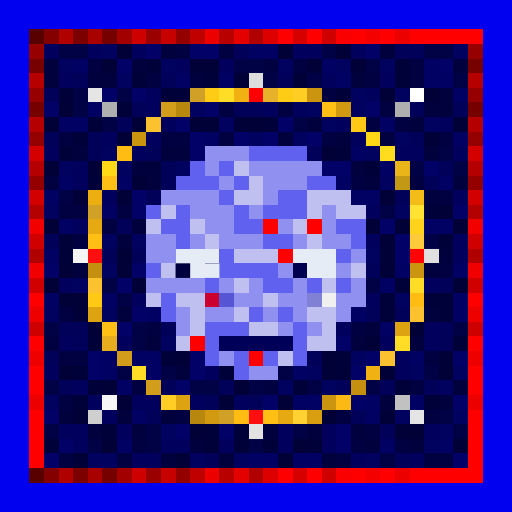
t = 0.00 s
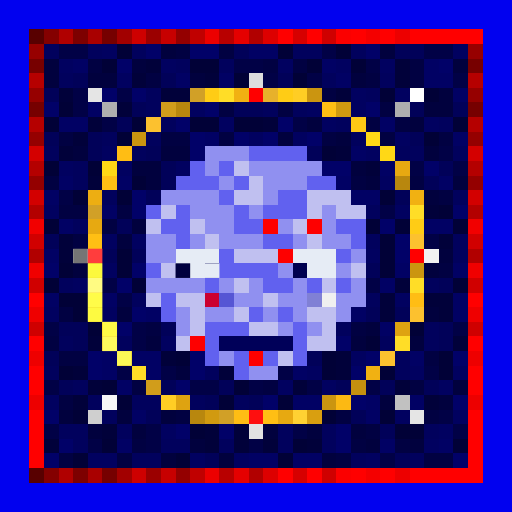
t = 0.65 s
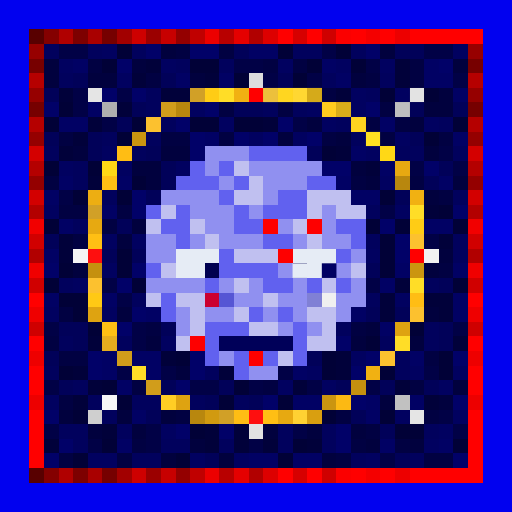
t = 1.30 s
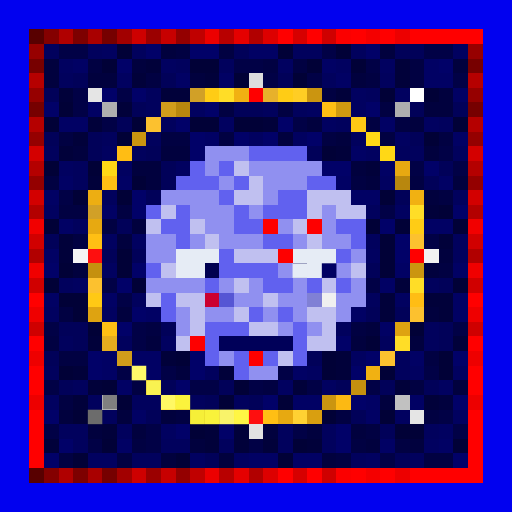
t = 1.96 s
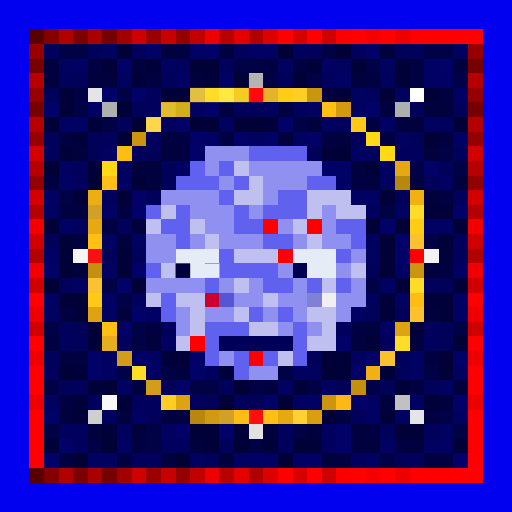
t = 2.61 s
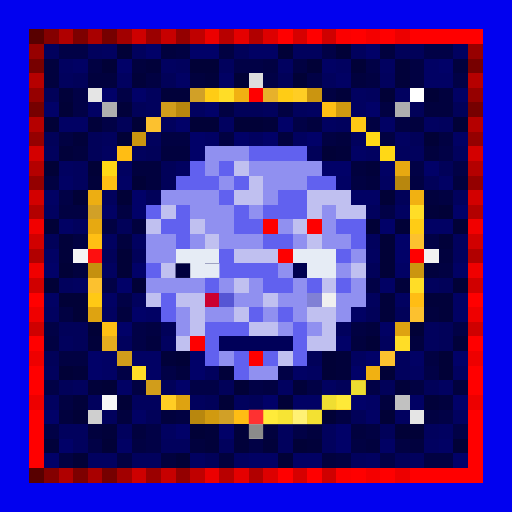
t = 3.26 s

The animated SVG that drew these frames (rendered in a browser with its animation timeline set to each time). Animation: 3 CSS @keyframes rules; one cycle of 3.91 s, repeats indefinitely.

<svg viewBox="0 0 35 35" shape-rendering="crispEdges" xmlns="http://www.w3.org/2000/svg"><style>@keyframes k0{0%{opacity:0}6.19%{opacity:.95}13.75%{opacity:0}100%{opacity:0}}@keyframes sqA{0%,49%{opacity:1}50%,100%{opacity:0}}@keyframes sqB{0%,49%{opacity:0}50%,100%{opacity:1}}.a00{animation:k0 1.5s linear 0.00s infinite}.a01{animation:k0 1.5s linear -0.19s infinite}.a02{animation:k0 1.5s linear -0.38s infinite}.a03{animation:k0 1.5s linear -0.56s infinite}.a04{animation:k0 1.5s linear -0.75s infinite}.a05{animation:k0 1.5s linear -0.94s infinite}.a06{animation:k0 1.5s linear -1.13s infinite}.a07{animation:k0 1.5s linear -1.31s infinite}.a1{animation:sqA 2.6s linear infinite}.a2{animation:sqB 2.6s linear infinite}</style><rect width="35" height="35" fill="#0101ef"/><path fill="#580000" d="M2 2h1v1H2zM2 32h1v1H2z"/><path fill="#840000" d="M3 2h1v1H3zM3 32h1v1H3z"/><path fill="#b00000" d="M4 2h1v1H4zM4 32h1v1H4z"/><path fill="#7d0000" d="M5 2h1v1H5zM5 32h1v1H5z"/><path fill="#a90000" d="M6 2h1v1H6zM6 32h1v1H6z"/><path fill="#760000" d="M7 2h1v1H7zM2 7h1v1H2zM32 7h1v1H32zM7 32h1v1H7z"/><path fill="#a20000" d="M8 2h1v1H8zM8 32h1v1H8z"/><path fill="#ce0000" d="M9 2h1v1H9zM9 32h1v1H9z"/><path fill="#9b0000" d="M10 2h1v1H10zM10 32h1v1H10z"/><path fill="#c70000" d="M11 2h1v1H11zM11 32h1v1H11z"/><path fill="#940000" d="M12 2h1v1H12zM2 12h1v1H2zM32 12h1v1H32zM12 32h1v1H12z"/><path fill="#c00000" d="M13 2h1v1H13zM13 32h1v1H13z"/><path fill="#ec0000" d="M14 2h1v1H14zM14 32h1v1H14z"/><path fill="#b80000" d="M15 2h1v1H15zM15 32h1v1H15z"/><path fill="#e50000" d="M16 2h1v1H16zM16 32h1v1H16z"/><path fill="#b10000" d="M17 2h1v1H17zM2 17h1v1H2zM32 17h1v1H32zM17 32h1v1H17z"/><path fill="#dd0000" d="M18 2h1v1H18zM18 32h1v1H18z"/><path fill="#ff0000" d="M19 2h1v1H19zM21 2h1v1H21zM24 2h1v1H24zM26 2h1v1H26zM28 2h5v1H28zM17 6h1v1H17zM28 17h1v1H28zM2 20h1v1H2zM32 20h1v1H32zM2 23h1v1H2zM32 23h1v1H32zM2 25h1v1H2zM32 25h1v1H32zM2 26h1v1H2zM32 26h1v1H32zM2 28h1v1H2zM32 28h1v1H32zM2 29h1v1H2zM32 29h1v1H32zM2 30h1v1H2zM32 30h1v1H32zM2 31h1v1H2zM32 31h1v1H32zM19 32h1v1H19zM21 32h1v1H21zM24 32h1v1H24zM26 32h1v1H26zM28 32h5v1H28z"/><path fill="#d60000" d="M20 2h1v1H20zM20 32h1v1H20z"/><path fill="#cf0000" d="M22 2h1v1H22zM2 22h1v1H2zM32 22h1v1H32zM22 32h1v1H22z"/><path fill="#fb0000" d="M23 2h1v1H23zM23 32h1v1H23z"/><path fill="#f40000" d="M25 2h1v1H25zM25 32h1v1H25z"/><path fill="#ed0000" d="M27 2h1v1H27zM2 27h1v1H2zM32 27h1v1H32zM27 32h1v1H27z"/><path fill="#970000" d="M2 3h1v1H2zM32 3h1v1H32z"/><path fill="#01015d" d="M3 3h1v1H3zM6 3h1v1H6zM9 3h1v1H9zM20 3h2v1H20zM24 3h1v1H24zM12 4h1v1H12zM15 4h1v1H15zM4 5h1v1H4zM22 5h1v1H22zM26 5h1v1H26zM10 6h1v1H10zM25 6h1v1H25zM10 7h1v1H10zM18 7h1v1H18zM20 7h1v1H20zM11 8h1v1H11zM23 8h1v1H23zM30 8h1v1H30zM7 9h1v1H7zM10 9h1v1H10zM24 9h1v1H24zM3 10h1v1H3zM9 10h1v1H9zM27 10h2v1H27zM31 10h1v1H31zM5 11h1v1H5zM5 12h1v1H5zM7 13h1v1H7zM31 13h1v1H31zM25 14h1v1H25zM5 15h1v1H5zM25 16h1v1H25zM31 16h1v1H31zM31 17h1v1H31zM4 19h1v1H4zM29 19h1v1H29zM9 20h1v1H9zM25 20h1v1H25zM23 22h1v1H23zM29 22h1v1H29zM4 23h1v1H4zM8 23h1v1H8zM26 23h1v1H26zM29 23h1v1H29zM27 24h1v1H27zM3 25h1v1H3zM14 25h1v1H14zM27 25h1v1H27zM5 26h1v1H5zM6 27h1v1H6zM9 27h2v1H9zM13 27h1v1H13zM16 27h1v1H16zM7 28h1v1H7zM4 29h2v1H4zM8 29h1v1H8zM19 29h1v1H19zM22 29h1v1H22zM29 29h1v1H29zM5 30h1v1H5zM11 30h2v1H11zM15 30h1v1H15zM19 30h1v1H19zM22 30h1v1H22zM9 31h2v1H9zM24 31h1v1H24zM28 31h1v1H28z"/><path fill="#010146" d="M4 3h2v1H4zM22 3h1v1H22zM29 3h2v1H29zM16 4h2v1H16zM25 4h1v1H25zM18 5h1v1H18zM21 5h1v1H21zM31 5h1v1H31zM5 6h1v1H5zM8 6h1v1H8zM5 7h1v1H5zM7 8h1v1H7zM20 8h1v1H20zM30 10h1v1H30zM28 11h1v1H28zM31 11h1v1H31zM4 13h1v1H4zM26 14h1v1H26zM29 16h1v1H29zM7 19h1v1H7zM25 19h1v1H25zM8 20h1v1H8zM3 22h1v1H3zM9 22h1v1H9zM31 22h1v1H31zM9 23h1v1H9zM8 25h1v1H8zM11 25h1v1H11zM19 25h1v1H19zM29 25h1v1H29zM3 26h1v1H3zM13 26h2v1H13zM17 26h1v1H17zM21 26h1v1H21zM25 26h1v1H25zM30 28h1v1H30zM3 29h1v1H3zM10 29h1v1H10zM20 29h1v1H20zM31 29h1v1H31zM6 30h1v1H6zM10 30h1v1H10zM17 30h1v1H17zM26 31h1v1H26z"/><path fill="#010160" d="M7 3h1v1H7zM31 3h1v1H31zM4 4h1v1H4zM11 4h1v1H11zM19 4h1v1H19zM23 4h1v1H23zM26 4h1v1H26zM8 5h1v1H8zM24 6h1v1H24zM27 6h1v1H27zM13 7h1v1H13zM21 7h1v1H21zM24 7h1v1H24zM15 8h1v1H15zM22 8h1v1H22zM29 8h1v1H29zM17 9h1v1H17zM20 9h1v1H20zM27 9h1v1H27zM7 10h1v1H7zM25 10h1v1H25zM4 11h1v1H4zM8 11h1v1H8zM12 11h1v1H12zM26 12h1v1H26zM3 14h1v1H3zM27 14h1v1H27zM7 16h1v1H7zM9 16h1v1H9zM25 17h1v1H25zM7 18h1v1H7zM5 19h1v1H5zM27 20h1v1H27zM3 21h1v1H3zM7 21h1v1H7zM11 23h1v1H11zM24 24h1v1H24zM21 25h1v1H21zM28 25h1v1H28zM31 25h1v1H31zM19 26h1v1H19zM22 26h1v1H22zM30 26h1v1H30zM3 27h1v1H3zM27 28h1v1H27zM31 28h1v1H31zM11 29h1v1H11zM30 29h1v1H30zM29 30h1v1H29zM6 31h2v1H6zM13 31h1v1H13zM16 31h1v1H16zM25 31h1v1H25z"/><path fill="#010137" d="M8 3h1v1H8zM19 3h1v1H19zM23 3h1v1H23zM7 4h1v1H7zM13 4h2v1H13zM21 4h1v1H21zM24 4h1v1H24zM16 5h1v1H16zM20 5h1v1H20zM26 6h1v1H26zM29 6h1v1H29zM4 7h1v1H4zM3 8h1v1H3zM9 8h1v1H9zM13 8h2v1H13zM16 8h2v1H16zM31 8h1v1H31zM8 9h1v1H8zM29 9h1v1H29zM22 10h1v1H22zM3 11h1v1H3zM6 11h1v1H6zM9 12h1v1H9zM5 13h1v1H5zM8 13h1v1H8zM26 13h1v1H26zM30 14h1v1H30zM3 15h1v1H3zM25 15h1v1H25zM27 15h1v1H27zM31 15h1v1H31zM26 16h1v1H26zM8 17h1v1H8zM26 17h1v1H26zM4 18h1v1H4zM8 18h1v1H8zM26 18h1v1H26zM3 19h1v1H3zM9 19h1v1H9zM31 19h1v1H31zM4 20h2v1H4zM5 21h1v1H5zM6 22h1v1H6zM28 22h1v1H28zM25 23h1v1H25zM12 24h1v1H12zM22 24h1v1H22zM30 24h1v1H30zM4 25h1v1H4zM22 25h1v1H22zM26 25h1v1H26zM30 25h1v1H30zM7 26h1v1H7zM16 26h1v1H16zM8 27h1v1H8zM15 27h1v1H15zM19 27h1v1H19zM5 28h1v1H5zM22 28h1v1H22zM26 28h1v1H26zM13 29h1v1H13zM27 29h2v1H27zM7 30h1v1H7zM20 30h1v1H20zM31 30h1v1H31zM5 31h1v1H5zM12 31h1v1H12zM19 31h1v1H19z"/><path fill="#010168" d="M10 3h1v1H10zM13 3h2v1H13zM25 3h1v1H25zM8 4h1v1H8zM30 4h1v1H30zM7 6h1v1H7zM9 6h1v1H9zM3 7h1v1H3zM14 7h1v1H14zM25 7h1v1H25zM12 8h1v1H12zM19 8h1v1H19zM13 9h1v1H13zM16 9h1v1H16zM18 9h1v1H18zM21 9h1v1H21zM13 10h1v1H13zM22 11h2v1H22zM29 11h1v1H29zM9 13h1v1H9zM9 14h1v1H9zM31 14h1v1H31zM26 15h1v1H26zM27 16h1v1H27zM27 17h1v1H27zM3 18h1v1H3zM9 18h1v1H9zM8 19h1v1H8zM9 21h1v1H9zM8 22h1v1H8zM23 23h1v1H23zM6 24h1v1H6zM13 24h1v1H13zM25 24h1v1H25zM31 24h1v1H31zM6 25h1v1H6zM13 25h1v1H13zM24 25h1v1H24zM12 26h1v1H12zM18 27h1v1H18zM24 27h1v1H24zM31 27h1v1H31zM3 28h1v1H3zM12 29h1v1H12zM15 29h1v1H15zM23 29h1v1H23zM4 30h1v1H4zM23 30h1v1H23zM3 31h1v1H3zM31 31h1v1H31z"/><path fill="#01013e" d="M11 3h1v1H11zM26 3h1v1H26zM3 4h1v1H3zM9 4h1v1H9zM31 4h1v1H31zM3 5h1v1H3zM6 5h2v1H6zM13 5h1v1H13zM24 5h1v1H24zM30 6h1v1H30zM29 7h2v1H29zM21 8h1v1H21zM28 8h1v1H28zM19 9h1v1H19zM23 9h1v1H23zM5 10h1v1H5zM11 10h2v1H11zM29 10h1v1H29zM9 11h2v1H9zM24 11h1v1H24zM10 12h1v1H10zM25 12h1v1H25zM31 12h1v1H31zM29 13h1v1H29zM9 15h1v1H9zM8 16h1v1H8zM30 17h1v1H30zM5 18h1v1H5zM29 18h1v1H29zM8 21h1v1H8zM29 21h1v1H29zM25 22h1v1H25zM10 23h1v1H10zM24 23h1v1H24zM28 23h1v1H28zM12 25h1v1H12zM31 26h1v1H31zM26 27h1v1H26zM30 27h1v1H30zM4 28h1v1H4zM8 28h1v1H8zM11 28h1v1H11zM6 29h1v1H6zM9 29h1v1H9zM18 29h1v1H18zM21 29h1v1H21zM24 29h1v1H24zM13 30h1v1H13zM25 30h1v1H25zM28 30h1v1H28zM11 31h1v1H11zM15 31h1v1H15zM22 31h1v1H22z"/><path fill="#010142" d="M12 3h1v1H12zM15 3h1v1H15zM6 4h1v1H6zM18 4h1v1H18zM20 4h1v1H20zM28 4h1v1H28zM10 5h1v1H10zM25 5h1v1H25zM28 5h1v1H28zM22 6h1v1H22zM15 7h1v1H15zM19 7h1v1H19zM26 7h1v1H26zM25 8h1v1H25zM27 8h1v1H27zM4 9h1v1H4zM11 9h2v1H11zM15 9h1v1H15zM22 9h1v1H22zM26 9h1v1H26zM30 9h1v1H30zM3 12h1v1H3zM24 12h1v1H24zM28 12h1v1H28zM30 13h1v1H30zM4 14h2v1H4zM8 14h1v1H8zM7 15h1v1H7zM5 16h1v1H5zM30 18h1v1H30zM4 21h1v1H4zM10 22h1v1H10zM24 22h1v1H24zM3 23h1v1H3zM4 24h2v1H4zM29 24h1v1H29zM9 26h1v1H9zM18 26h1v1H18zM28 26h1v1H28zM4 27h1v1H4zM12 28h1v1H12zM23 28h1v1H23zM29 28h1v1H29zM25 29h1v1H25zM9 30h1v1H9zM24 30h1v1H24zM27 30h1v1H27zM4 31h1v1H4zM8 31h1v1H8zM23 31h1v1H23zM29 31h2v1H29z"/><path fill="#010159" d="M16 3h1v1H16zM27 3h2v1H27zM5 5h1v1H5zM11 5h1v1H11zM19 5h1v1H19zM3 6h1v1H3zM9 7h1v1H9zM16 7h2v1H16zM28 7h1v1H28zM31 7h1v1H31zM8 8h1v1H8zM3 9h1v1H3zM6 9h1v1H6zM28 9h1v1H28zM6 10h1v1H6zM10 10h1v1H10zM21 10h1v1H21zM11 11h1v1H11zM30 11h1v1H30zM11 12h1v1H11zM29 12h1v1H29zM10 13h1v1H10zM27 13h1v1H27zM8 15h1v1H8zM3 16h1v1H3zM7 17h1v1H7zM9 17h1v1H9zM25 18h1v1H25zM30 19h1v1H30zM25 21h1v1H25zM27 21h1v1H27zM4 22h2v1H4zM11 22h1v1H11zM30 22h1v1H30zM5 23h1v1H5zM30 23h1v1H30zM3 24h1v1H3zM21 24h1v1H21zM4 26h1v1H4zM11 26h1v1H11zM15 26h1v1H15zM23 26h1v1H23zM26 26h1v1H26zM29 26h1v1H29zM14 27h1v1H14zM17 27h1v1H17zM10 28h1v1H10zM24 28h1v1H24zM26 29h1v1H26zM14 31h1v1H14zM27 31h1v1H27z"/><path fill="#010164" d="M17 3h2v1H17zM5 4h1v1H5zM22 4h1v1H22zM29 4h1v1H29zM12 5h1v1H12zM15 5h1v1H15zM23 5h1v1H23zM29 5h2v1H29zM31 6h1v1H31zM6 7h1v1H6zM4 8h2v1H4zM26 8h1v1H26zM14 9h1v1H14zM31 9h1v1H31zM24 10h1v1H24zM26 11h1v1H26zM4 12h1v1H4zM8 12h1v1H8zM23 12h1v1H23zM30 12h1v1H30zM3 13h1v1H3zM24 13h2v1H24zM7 14h1v1H7zM4 15h1v1H4zM29 15h2v1H29zM3 17h1v1H3zM27 18h1v1H27zM31 18h1v1H31zM26 19h1v1H26zM3 20h1v1H3zM7 20h1v1H7zM31 20h1v1H31zM10 21h1v1H10zM24 21h1v1H24zM31 21h1v1H31zM26 22h1v1H26zM7 24h1v1H7zM9 24h2v1H9zM28 24h1v1H28zM7 25h1v1H7zM10 25h1v1H10zM20 25h1v1H20zM8 26h1v1H8zM20 27h2v1H20zM25 27h1v1H25zM28 27h1v1H28zM9 28h1v1H9zM25 28h1v1H25zM8 30h1v1H8zM26 30h1v1H26zM30 30h1v1H30zM17 31h2v1H17zM20 31h2v1H20z"/><path fill="#770000" d="M2 4h1v1H2zM32 4h1v1H32z"/><path fill="#01013a" d="M10 4h1v1H10zM27 4h1v1H27zM9 5h1v1H9zM14 5h1v1H14zM27 5h1v1H27zM4 6h1v1H4zM11 6h2v1H11zM23 6h1v1H23zM8 7h1v1H8zM6 8h1v1H6zM18 8h1v1H18zM5 9h1v1H5zM4 10h1v1H4zM23 10h1v1H23zM25 11h1v1H25zM6 12h1v1H6zM29 14h1v1H29zM4 16h1v1H4zM30 16h1v1H30zM4 17h1v1H4zM27 19h1v1H27zM26 20h1v1H26zM29 20h2v1H29zM26 21h1v1H26zM30 21h1v1H30zM6 23h1v1H6zM31 23h1v1H31zM11 24h1v1H11zM23 24h1v1H23zM5 25h1v1H5zM15 25h1v1H15zM23 25h1v1H23zM6 26h1v1H6zM20 26h1v1H20zM27 26h1v1H27zM5 27h1v1H5zM29 27h1v1H29zM7 29h1v1H7zM14 29h1v1H14zM16 29h1v1H16zM3 30h1v1H3zM14 30h1v1H14zM16 30h1v1H16zM18 30h1v1H18zM21 30h1v1H21z"/><path fill="#b60000" d="M2 5h1v1H2zM32 5h1v1H32z"/><path fill="#dddddd" d="M17 5h1v1H17z"/><path fill="#960000" d="M2 6h1v1H2zM32 6h1v1H32z"/><path fill="#e5e5e5" d="M6 6h1v1H6zM28 28h1v1H28z"/><path fill="#d1a027" d="M13 6h1v1H13zM6 14h1v1H6zM15 28h1v1H15z"/><path fill="#ffcc15" d="M14 6h1v1H14zM19 6h1v1H19zM28 15h1v1H28z"/><path fill="#ffdd27" d="M15 6h1v1H15zM28 14h1v1H28zM28 19h1v1H28zM27 23h1v1H27zM9 25h1v1H9z"/><path fill="#f1b112" d="M16 6h1v1H16zM28 13h1v1H28zM25 25h1v1H25z"/><path fill="#e7b12b" d="M18 6h1v1H18z"/><path fill="#ffcd24" d="M20 6h1v1H20zM11 27h1v1H11z"/><path fill="#cb9510" d="M21 6h1v1H21zM9 9h1v1H9zM28 18h1v1H28zM22 27h1v1H22z"/><path fill="#ffffff" d="M28 6h1v1H28z"/><path fill="#afafaf" d="M7 7h1v1H7zM27 7h1v1H27z"/><path fill="#d19d1b" d="M11 7h1v1H11zM8 24h1v1H8zM10 26h1v1H10z"/><path fill="#b8870e" d="M12 7h1v1H12zM27 12h1v1H27zM13 28h1v1H13z"/><path fill="#ffbf14" d="M22 7h1v1H22zM7 12h1v1H7zM6 16h1v1H6zM7 22h1v1H7zM18 28h1v1H18z"/><path fill="#d19a10" d="M23 7h1v1H23zM14 28h1v1H14z"/><path fill="#b50000" d="M2 8h1v1H2zM32 8h1v1H32z"/><path fill="#fcc12f" d="M10 8h1v1H10zM28 16h1v1H28zM6 19h1v1H6zM28 21h1v1H28zM26 24h1v1H26z"/><path fill="#ffc915" d="M24 8h1v1H24zM6 20h1v1H6z"/><path fill="#950000" d="M2 9h1v1H2zM32 9h1v1H32z"/><path fill="#ffd816" d="M25 9h1v1H25zM26 10h1v1H26zM7 11h1v1H7z"/><path fill="#d40000" d="M2 10h1v1H2zM32 10h1v1H32z"/><path fill="#ffbd14" d="M8 10h1v1H8zM28 20h1v1H28zM16 28h1v1H16z"/><path fill="#9090f0" d="M14 10h3v1H14zM14 11h1v1H14zM17 11h5v1H17zM15 12h1v1H15zM18 12h3v1H18zM11 13h4v1H11zM18 13h1v1H18zM13 14h3v1H13zM17 14h1v1H17zM22 14h1v1H22zM14 15h2v1H14zM19 15h1v1H19zM22 15h1v1H22zM10 16h2v1H10zM13 16h1v1H13zM15 16h3v1H15zM20 16h1v1H20zM22 16h2v1H22zM10 17h2v1H10zM24 17h1v1H24zM19 18h1v1H19zM23 18h1v1H23zM10 19h4v1H10zM15 19h1v1H15zM17 19h1v1H17zM20 19h1v1H20zM24 19h1v1H24zM16 20h2v1H16zM19 20h2v1H19zM23 20h2v1H23zM12 21h1v1H12zM14 21h2v1H14zM18 21h1v1H18zM20 21h1v1H20zM23 21h1v1H23zM12 22h1v1H12zM19 22h1v1H19zM21 22h1v1H21zM15 24h1v1H15zM17 25h2v1H17z"/><path fill="#6161ef" d="M17 10h4v1H17zM13 11h1v1H13zM15 11h1v1H15zM12 12h3v1H12zM16 12h1v1H16zM21 12h2v1H21zM15 13h1v1H15zM19 13h2v1H19zM10 14h1v1H10zM12 14h1v1H12zM16 14h1v1H16zM18 14h3v1H18zM11 15h2v1H11zM16 15h2v1H16zM23 15h2v1H23zM12 16h1v1H12zM18 16h2v1H18zM24 16h1v1H24zM15 17h1v1H15zM23 17h1v1H23zM10 18h1v1H10zM15 18h4v1H15zM14 19h1v1H14zM18 19h2v1H18zM21 19h1v1H21zM23 19h1v1H23zM11 20h1v1H11zM11 21h1v1H11zM17 21h1v1H17zM19 21h1v1H19zM14 22h3v1H14zM20 22h1v1H20zM14 23h1v1H14zM20 23h1v1H20zM14 24h1v1H14zM16 24h1v1H16zM18 24h1v1H18zM20 24h1v1H20zM16 25h1v1H16z"/><path fill="#b40000" d="M2 11h1v1H2zM32 11h1v1H32z"/><path fill="#c0c0f0" d="M16 11h1v1H16zM17 12h1v1H17zM16 13h2v1H16zM21 13h3v1H21zM11 14h1v1H11zM21 14h1v1H21zM23 14h2v1H23zM10 15h1v1H10zM13 15h1v1H13zM20 15h1v1H20zM14 16h1v1H14zM21 16h1v1H21zM16 17h3v1H16zM11 18h1v1H11zM24 18h1v1H24zM16 19h1v1H16zM22 19h1v1H22zM10 20h1v1H10zM12 20h2v1H12zM18 20h1v1H18zM13 21h1v1H13zM16 21h1v1H16zM21 21h2v1H21zM13 22h1v1H13zM17 22h2v1H17zM22 22h1v1H22zM12 23h1v1H12zM21 23h2v1H21zM19 24h1v1H19z"/><path fill="#e7a911" d="M27 11h1v1H27zM6 15h1v1H6zM19 28h1v1H19z"/><path fill="#d30000" d="M2 13h1v1H2zM32 13h1v1H32z"/><path fill="#edae12" d="M6 13h1v1H6z"/><path fill="#b30000" d="M2 14h1v1H2zM32 14h1v1H32z"/><path fill="#f20000" d="M2 15h1v1H2zM32 15h1v1H32z"/><path fill="#fe0000" d="M18 15h1v1H18zM21 15h1v1H21zM19 17h1v1H19zM13 23h1v1H13zM17 24h1v1H17z"/><path fill="#d10000" d="M2 16h1v1H2zM32 16h1v1H32z"/><path fill="#f5f5f5" d="M5 17h1v1H5z"/><path fill="#fe0f0f" d="M6 17h1v1H6zM17 28h1v1H17z"/><path fill="#e6ecf5" d="M12 17h3v1H12zM20 17h3v1H20zM12 18h2v1H12zM21 18h2v1H21z"/><path fill="#f2f2f2" d="M29 17h1v1H29z"/><path fill="#f00000" d="M2 18h1v1H2zM32 18h1v1H32z"/><path fill="#c5900f" d="M6 18h1v1H6zM24 26h1v1H24z"/><path fill="#000050" d="M14 18h1v1H14zM20 18h1v1H20z"/><path fill="#d00000" d="M2 19h1v1H2zM32 19h1v1H32z"/><path fill="#cb0030" d="M14 20h1v1H14z"/><path fill="#5656d4" d="M15 20h1v1H15z"/><path fill="#8080d5" d="M21 20h1v1H21z"/><path fill="#f0f0f0" d="M22 20h1v1H22z"/><path fill="#ef0000" d="M2 21h1v1H2zM32 21h1v1H32z"/><path fill="#dea311" d="M6 21h1v1H6zM27 22h1v1H27zM12 27h1v1H12z"/><path fill="#e7ad1e" d="M7 23h1v1H7z"/><path fill="#000059" d="M15 23h5v1H15z"/><path fill="#ee0000" d="M2 24h1v1H2zM32 24h1v1H32z"/><path fill="#f7f7f7" d="M7 27h1v1H7z"/><path fill="#fcb913" d="M23 27h1v1H23z"/><path fill="#c1c1c1" d="M27 27h1v1H27z"/><path fill="#cfcfcf" d="M6 28h1v1H6z"/><path fill="#ffd133" d="M20 28h1v1H20z"/><path fill="#d99f10" d="M21 28h1v1H21z"/><path fill="#e2e2e2" d="M17 29h1v1H17z"/><rect x="17" y="5" width="1" height="1" fill="#636363" class="a03"/><g fill="#676767"><rect x="6" y="6" width="1" height="1" class="a04"/><rect x="28" y="28" width="1" height="1" class="a00"/></g><g fill="#ffff75"><rect x="13" y="6" width="1" height="1" class="a03"/><rect x="15" y="6" width="1" height="1" class="a03"/><rect x="6" y="14" width="1" height="1" class="a04"/><rect x="28" y="14" width="1" height="1" class="a01"/><rect x="28" y="19" width="1" height="1" class="a00"/><rect x="27" y="23" width="1" height="1" class="a00"/><rect x="9" y="25" width="1" height="1" class="a06"/><rect x="15" y="28" width="1" height="1" class="a06"/></g><g fill="#ffff4d"><rect x="14" y="6" width="1" height="1" class="a03"/><rect x="19" y="6" width="1" height="1" class="a02"/><rect x="24" y="8" width="1" height="1" class="a02"/><rect x="28" y="15" width="1" height="1" class="a01"/><rect x="6" y="20" width="1" height="1" class="a05"/></g><g fill="#ffff46"><rect x="16" y="6" width="1" height="1" class="a03"/><rect x="6" y="13" width="1" height="1" class="a04"/><rect x="28" y="13" width="1" height="1" class="a01"/><rect x="25" y="25" width="1" height="1" class="a00"/></g><g fill="#ff1f1f"><rect x="17" y="6" width="1" height="1" class="a03"/><rect x="28" y="17" width="1" height="1" class="a01"/></g><rect x="18" y="6" width="1" height="1" fill="#ffff7e" class="a02"/><g fill="#ffff6e"><rect x="20" y="6" width="1" height="1" class="a02"/><rect x="11" y="27" width="1" height="1" class="a06"/></g><g fill="#ffff42"><rect x="21" y="6" width="1" height="1" class="a02"/><rect x="23" y="7" width="1" height="1" class="a02"/><rect x="9" y="9" width="1" height="1" class="a04"/><rect x="28" y="18" width="1" height="1" class="a00"/><rect x="22" y="27" width="1" height="1" class="a07"/><rect x="14" y="28" width="1" height="1" class="a06"/><rect x="21" y="28" width="1" height="1" class="a07"/></g><rect x="28" y="6" width="1" height="1" fill="#737373" class="a02"/><g fill="#ffffff"><rect x="7" y="7" width="1" height="1" class="a04"/><rect x="27" y="7" width="1" height="1" class="a02"/><rect x="27" y="27" width="1" height="1" class="a00"/></g><g fill="#ffff5a"><rect x="11" y="7" width="1" height="1" class="a03"/><rect x="8" y="24" width="1" height="1" class="a05"/><rect x="10" y="26" width="1" height="1" class="a06"/></g><g fill="#ffff3e"><rect x="12" y="7" width="1" height="1" class="a03"/><rect x="27" y="12" width="1" height="1" class="a01"/><rect x="13" y="28" width="1" height="1" class="a06"/></g><g fill="#ffff4b"><rect x="22" y="7" width="1" height="1" class="a02"/><rect x="8" y="10" width="1" height="1" class="a04"/><rect x="7" y="12" width="1" height="1" class="a04"/><rect x="6" y="16" width="1" height="1" class="a04"/><rect x="28" y="20" width="1" height="1" class="a00"/><rect x="7" y="22" width="1" height="1" class="a05"/><rect x="16" y="28" width="1" height="1" class="a06"/><rect x="18" y="28" width="1" height="1" class="a07"/></g><g fill="#ffff87"><rect x="10" y="8" width="1" height="1" class="a03"/><rect x="28" y="16" width="1" height="1" class="a01"/><rect x="6" y="19" width="1" height="1" class="a05"/><rect x="28" y="21" width="1" height="1" class="a00"/><rect x="26" y="24" width="1" height="1" class="a00"/></g><g fill="#ffff4f"><rect x="25" y="9" width="1" height="1" class="a02"/><rect x="26" y="10" width="1" height="1" class="a01"/><rect x="7" y="11" width="1" height="1" class="a04"/></g><g fill="#ffff44"><rect x="27" y="11" width="1" height="1" class="a01"/><rect x="6" y="15" width="1" height="1" class="a04"/><rect x="6" y="21" width="1" height="1" class="a05"/><rect x="27" y="22" width="1" height="1" class="a00"/><rect x="12" y="27" width="1" height="1" class="a06"/><rect x="19" y="28" width="1" height="1" class="a07"/></g><rect x="5" y="17" width="1" height="1" fill="#6e6e6e" class="a05"/><g fill="#ff4040"><rect x="6" y="17" width="1" height="1" class="a05"/><rect x="17" y="28" width="1" height="1" class="a07"/></g><rect x="29" y="17" width="1" height="1" fill="#6d6d6d" class="a01"/><g fill="#ffff40"><rect x="6" y="18" width="1" height="1" class="a05"/><rect x="24" y="26" width="1" height="1" class="a07"/></g><rect x="12" y="18" width="1" height="1" fill="#00003e" class="a1"/><g fill="#e6ecf5"><rect x="14" y="18" width="1" height="1" class="a1"/><rect x="20" y="18" width="1" height="1" class="a2"/></g><rect x="22" y="18" width="1" height="1" fill="#000062" class="a2"/><rect x="7" y="23" width="1" height="1" fill="#ffff61" class="a05"/><rect x="7" y="27" width="1" height="1" fill="#6f6f6f" class="a06"/><rect x="23" y="27" width="1" height="1" fill="#ffff49" class="a07"/><rect x="6" y="28" width="1" height="1" fill="#5d5d5d" class="a06"/><rect x="20" y="28" width="1" height="1" fill="#ffff90" class="a07"/><rect x="17" y="29" width="1" height="1" fill="#666666" class="a07"/></svg>
